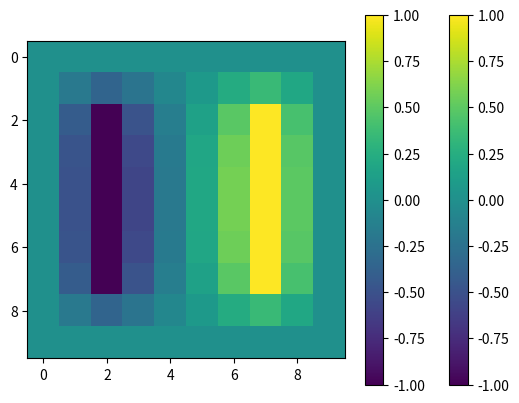

Recreate this plot in Python.
# Edges at V=0
# plate 1 at V = +1
# plate 2 at V = -1

import numpy as np
from matplotlib import pyplot as plt

world = np.zeros([10, 10])

plate1_width = 1
plate1_height = 6
plate1_pos_row = 2
plate1_pos_col = 2

plate2_width = 1
plate2_height = 6
plate2_pos_row = 2
plate2_pos_col = 7

world[range(plate1_pos_row, plate1_pos_row + plate1_height), range(plate1_pos_col, plate1_pos_col + plate1_width)] = -1
world[range(plate2_pos_row, plate2_pos_row + plate2_height), range(plate2_pos_col, plate2_pos_col + plate2_width)] = 1


#print(world)
# plot
plt.imshow(world, cmap='viridis')
plt.colorbar()
plt.show()


# relaxation method:
rows, columns = world.shape
difference = 1
running = True

# add a safety feature incase it runs forever
timeout_loops = 1000
counter = 0

while running:
  # we assume that it's accurate enough, and check later
  running = False

  for i in range(rows):
    for j in range(columns):
        
      # otherwise, calculate the avg here
      try:
        avg = .25 * (world[i-1,j] + world[i+1,j] + world[i,j-1] + world[i,j+1])
      except IndexError:
        pass
      # difference of the old vs. new value
      difference = abs(avg - world[i,j])

      # if ANY of the differences are too big,
      # we are going to keep running.
      if difference > 1e-4:
        running = True


      # reassign this entry to the average.
      world[i,j] = avg

      # reassign our edges and capacitors
      
      # capacitors
      world[range(plate1_pos_row, plate1_pos_row + plate1_height), range(plate1_pos_col, plate1_pos_col + plate1_width)] = -1
      world[range(plate2_pos_row, plate2_pos_row + plate2_height), range(plate2_pos_col, plate2_pos_col + plate2_width)] = 1

      # edges
      world[0, :] = 0
      world[rows-1, :] = 0
      world[:, 0] = 0
      world[:, columns-1] = 0


  # for safety, break if it's running too long
  counter += 1
  if counter > timeout_loops:
    print(f"timed out. The minimum difference was {difference}. ")
    break



#print(world)
# plot again
plt.imshow(world, cmap='viridis')
plt.colorbar()
plt.show()